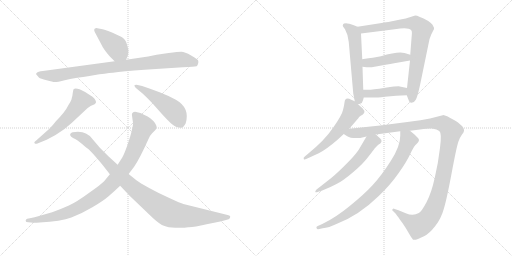
t = 0.00 s
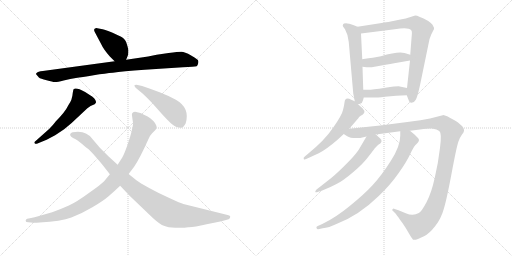
t = 2.28 s
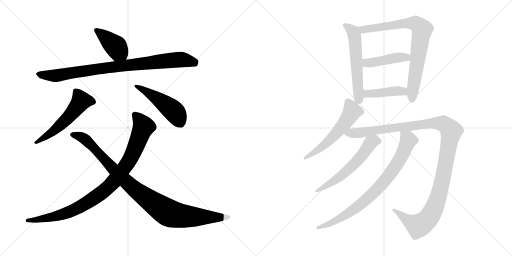
t = 4.57 s
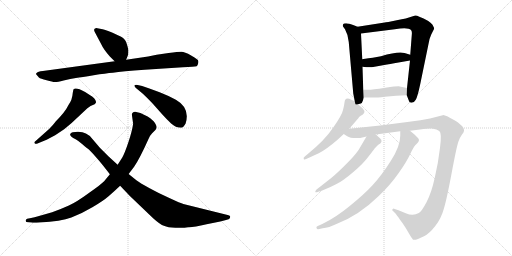
t = 6.85 s
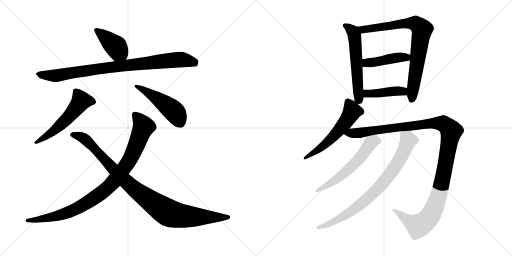
t = 9.13 s
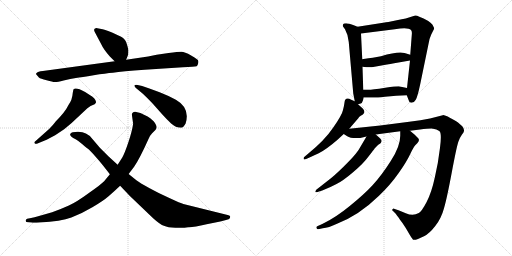
t = 11.41 s

The animated SVG that drew these frames (rendered in a browser with its animation timeline set to each time). Animation: 14 CSS @keyframes rules; one cycle of 11.41 s.

<svg version="1.1" viewBox="0 0 2048 1024" xmlns="http://www.w3.org/2000/svg">
  <g stroke="lightgray" stroke-dasharray="1,1" stroke-width="1" transform="scale(4, 4)">
    <line x1="0" y1="0" x2="256" y2="256"></line>
    <line x1="256" y1="0" x2="0" y2="256"></line>
    <line x1="128" y1="0" x2="128" y2="256"></line>
    <line x1="0" y1="128" x2="256" y2="128"></line>
    <line x1="256" y1="0" x2="512" y2="256"></line>
    <line x1="512" y1="0" x2="256" y2="256"></line>
    <line x1="384" y1="0" x2="384" y2="256"></line>
    <line x1="256" y1="128" x2="512" y2="128"></line>
  </g>
<g transform="scale(1, -1) translate(0, -850)">
   <style type="text/css">
    @keyframes keyframes0 {
      from {
       stroke: black;
       stroke-dashoffset: 412;
       stroke-width: 128;
       }
       57% {
       animation-timing-function: step-end;
       stroke: black;
       stroke-dashoffset: 0;
       stroke-width: 128;
       }
       to {
       stroke: black;
       stroke-width: 1024;
       }
       }
       #make-me-a-hanzi-animation-0 {
         animation: keyframes0 0.585286s both;
         animation-delay: 0.000000s;
         animation-timing-function: linear;
       }
    @keyframes keyframes1 {
      from {
       stroke: black;
       stroke-dashoffset: 893;
       stroke-width: 128;
       }
       74% {
       animation-timing-function: step-end;
       stroke: black;
       stroke-dashoffset: 0;
       stroke-width: 128;
       }
       to {
       stroke: black;
       stroke-width: 1024;
       }
       }
       #make-me-a-hanzi-animation-1 {
         animation: keyframes1 0.976725s both;
         animation-delay: 0.585286s;
         animation-timing-function: linear;
       }
    @keyframes keyframes2 {
      from {
       stroke: black;
       stroke-dashoffset: 553;
       stroke-width: 128;
       }
       64% {
       animation-timing-function: step-end;
       stroke: black;
       stroke-dashoffset: 0;
       stroke-width: 128;
       }
       to {
       stroke: black;
       stroke-width: 1024;
       }
       }
       #make-me-a-hanzi-animation-2 {
         animation: keyframes2 0.700033s both;
         animation-delay: 1.562011s;
         animation-timing-function: linear;
       }
    @keyframes keyframes3 {
      from {
       stroke: black;
       stroke-dashoffset: 479;
       stroke-width: 128;
       }
       61% {
       animation-timing-function: step-end;
       stroke: black;
       stroke-dashoffset: 0;
       stroke-width: 128;
       }
       to {
       stroke: black;
       stroke-width: 1024;
       }
       }
       #make-me-a-hanzi-animation-3 {
         animation: keyframes3 0.639811s both;
         animation-delay: 2.262044s;
         animation-timing-function: linear;
       }
    @keyframes keyframes4 {
      from {
       stroke: black;
       stroke-dashoffset: 954;
       stroke-width: 128;
       }
       76% {
       animation-timing-function: step-end;
       stroke: black;
       stroke-dashoffset: 0;
       stroke-width: 128;
       }
       to {
       stroke: black;
       stroke-width: 1024;
       }
       }
       #make-me-a-hanzi-animation-4 {
         animation: keyframes4 1.026367s both;
         animation-delay: 2.901855s;
         animation-timing-function: linear;
       }
    @keyframes keyframes5 {
      from {
       stroke: black;
       stroke-dashoffset: 997;
       stroke-width: 128;
       }
       76% {
       animation-timing-function: step-end;
       stroke: black;
       stroke-dashoffset: 0;
       stroke-width: 128;
       }
       to {
       stroke: black;
       stroke-width: 1024;
       }
       }
       #make-me-a-hanzi-animation-5 {
         animation: keyframes5 1.061361s both;
         animation-delay: 3.928222s;
         animation-timing-function: linear;
       }
    @keyframes keyframes6 {
      from {
       stroke: black;
       stroke-dashoffset: 580;
       stroke-width: 128;
       }
       65% {
       animation-timing-function: step-end;
       stroke: black;
       stroke-dashoffset: 0;
       stroke-width: 128;
       }
       to {
       stroke: black;
       stroke-width: 1024;
       }
       }
       #make-me-a-hanzi-animation-6 {
         animation: keyframes6 0.722005s both;
         animation-delay: 4.989583s;
         animation-timing-function: linear;
       }
    @keyframes keyframes7 {
      from {
       stroke: black;
       stroke-dashoffset: 799;
       stroke-width: 128;
       }
       72% {
       animation-timing-function: step-end;
       stroke: black;
       stroke-dashoffset: 0;
       stroke-width: 128;
       }
       to {
       stroke: black;
       stroke-width: 1024;
       }
       }
       #make-me-a-hanzi-animation-7 {
         animation: keyframes7 0.900228s both;
         animation-delay: 5.711588s;
         animation-timing-function: linear;
       }
    @keyframes keyframes8 {
      from {
       stroke: black;
       stroke-dashoffset: 442;
       stroke-width: 128;
       }
       59% {
       animation-timing-function: step-end;
       stroke: black;
       stroke-dashoffset: 0;
       stroke-width: 128;
       }
       to {
       stroke: black;
       stroke-width: 1024;
       }
       }
       #make-me-a-hanzi-animation-8 {
         animation: keyframes8 0.609701s both;
         animation-delay: 6.611816s;
         animation-timing-function: linear;
       }
    @keyframes keyframes9 {
      from {
       stroke: black;
       stroke-dashoffset: 424;
       stroke-width: 128;
       }
       58% {
       animation-timing-function: step-end;
       stroke: black;
       stroke-dashoffset: 0;
       stroke-width: 128;
       }
       to {
       stroke: black;
       stroke-width: 1024;
       }
       }
       #make-me-a-hanzi-animation-9 {
         animation: keyframes9 0.595052s both;
         animation-delay: 7.221517s;
         animation-timing-function: linear;
       }
    @keyframes keyframes10 {
      from {
       stroke: black;
       stroke-dashoffset: 563;
       stroke-width: 128;
       }
       65% {
       animation-timing-function: step-end;
       stroke: black;
       stroke-dashoffset: 0;
       stroke-width: 128;
       }
       to {
       stroke: black;
       stroke-width: 1024;
       }
       }
       #make-me-a-hanzi-animation-10 {
         animation: keyframes10 0.708171s both;
         animation-delay: 7.816569s;
         animation-timing-function: linear;
       }
    @keyframes keyframes11 {
      from {
       stroke: black;
       stroke-dashoffset: 1225;
       stroke-width: 128;
       }
       80% {
       animation-timing-function: step-end;
       stroke: black;
       stroke-dashoffset: 0;
       stroke-width: 128;
       }
       to {
       stroke: black;
       stroke-width: 1024;
       }
       }
       #make-me-a-hanzi-animation-11 {
         animation: keyframes11 1.246908s both;
         animation-delay: 8.524740s;
         animation-timing-function: linear;
       }
    @keyframes keyframes12 {
      from {
       stroke: black;
       stroke-dashoffset: 584;
       stroke-width: 128;
       }
       66% {
       animation-timing-function: step-end;
       stroke: black;
       stroke-dashoffset: 0;
       stroke-width: 128;
       }
       to {
       stroke: black;
       stroke-width: 1024;
       }
       }
       #make-me-a-hanzi-animation-12 {
         animation: keyframes12 0.725260s both;
         animation-delay: 9.771648s;
         animation-timing-function: linear;
       }
    @keyframes keyframes13 {
      from {
       stroke: black;
       stroke-dashoffset: 817;
       stroke-width: 128;
       }
       73% {
       animation-timing-function: step-end;
       stroke: black;
       stroke-dashoffset: 0;
       stroke-width: 128;
       }
       to {
       stroke: black;
       stroke-width: 1024;
       }
       }
       #make-me-a-hanzi-animation-13 {
         animation: keyframes13 0.914876s both;
         animation-delay: 10.496908s;
         animation-timing-function: linear;
       }
</style>
<path d="M 438.5 625.5 L 458.5 605.5 C 479.5 584.5 493.5 583.5 504.5 611.5 L 512.5 631.5 Q 513.5 641.5 513.5 648.5 Q 513.5 654.5 507.5 673.5 Q 502.5 692.5 489.5 700.5 Q 477.5 707.5 450.5 719.5 Q 423.5 731.5 410.5 733.5 L 389.5 737.5 Q 383.5 738.5 378.5 735.5 Q 374.5 731.5 378.5 723.5 L 405.5 672.5 Q 413.5 654.5 438.5 625.5 Z" fill="lightgray"></path> 
<path d="M 458.5 605.5 L 171.5 566.5 Q 150.5 564.5 147.5 559.5 Q 142.5 555.5 144.5 553.5 L 155.5 540.5 Q 161.5 535.5 186.5 529.5 Q 211.5 522.5 218.5 522.5 Q 226.5 521.5 254.5 528.5 Q 282.5 535.5 303.5 538.5 Q 325.5 541.5 374.5 549.5 Q 423.5 557.5 451.5 559.5 Q 488.5 566.5 578.5 571.5 L 731.5 581.5 Q 777.5 583.5 786.5 585.5 Q 790.5 588.5 792.5 596.5 Q 794.5 603.5 792.5 608.5 Q 791.5 612.5 764.5 628.5 Q 738.5 643.5 725.5 643.5 Q 712.5 643.5 674.5 638.5 L 626.5 631.5 L 592.5 624.5 L 504.5 611.5 L 458.5 605.5 Z" fill="lightgray"></path> 
<path d="M 196.5 334.5 L 143.5 287.5 Q 134.5 280.5 138.5 277.5 Q 140.5 273.5 147.5 275.5 L 186.5 291.5 L 220.5 309.5 L 256.5 333.5 L 286.5 358.5 L 349.5 417.5 Q 360.5 428.5 378.5 433.5 Q 382.5 437.5 384.5 441.5 Q 384.5 448.5 376.5 457.5 Q 368.5 465.5 360.5 469.5 L 340.5 482.5 Q 303.5 502.5 294.5 493.5 Q 292.5 491.5 289.5 467.5 L 285.5 451.5 Q 282.5 443.5 274.5 431.5 Q 260.5 402.5 223.5 365.5 Q 212.5 350.5 196.5 334.5 Z" fill="lightgray"></path> 
<path d="M 568.5 506.5 L 550.5 510.5 Q 529.5 512.5 542.5 499.5 L 572.5 474.5 Q 588.5 459.5 609.5 437.5 L 648.5 393.5 Q 667.5 372.5 684.5 356.5 Q 702.5 339.5 724.5 339.5 Q 733.5 339.5 742.5 356.5 Q 761.5 418.5 703.5 451.5 Q 674.5 467.5 638.5 481.5 L 597.5 496.5 L 568.5 506.5 Z" fill="lightgray"></path> 
<path d="M 527.5 391.5 L 532.5 355.5 Q 528.5 326.5 513.5 281.5 Q 498.5 236.5 488.5 219.5 L 470.5 191.5 L 439.5 153.5 L 416.5 125.5 Q 405.5 113.5 355.5 78.5 Q 306.5 42.5 275.5 28.5 Q 244.5 14.5 208.5 1.5 L 152.5 -14.5 Q 140.5 -18.5 119.5 -22.5 L 108.5 -24.5 Q 103.5 -26.5 102.5 -32.5 Q 102.5 -38.5 113.5 -38.5 L 124.5 -39.5 Q 132.5 -41.5 158.5 -39.5 Q 244.5 -35.5 285.5 -19.5 Q 327.5 -3.5 369.5 21.5 Q 412.5 46.5 435.5 66.5 Q 458.5 86.5 480.5 107.5 L 514.5 154.5 L 536.5 183.5 Q 559.5 217.5 593.5 293.5 Q 599.5 308.5 608.5 317.5 L 621.5 330.5 Q 624.5 333.5 626.5 341.5 Q 626.5 350.5 614.5 365.5 Q 599.5 379.5 590.5 384.5 L 561.5 398.5 L 540.5 403.5 Q 527.5 402.5 527.5 391.5 Z" fill="lightgray"></path> 
<path d="M 470.5 191.5 L 433.5 225.5 L 399.5 259.5 L 370.5 293.5 Q 359.5 309.5 343.5 316.5 Q 325.5 326.5 290.5 321.5 Q 282.5 319.5 280.5 313.5 Q 278.5 304.5 302.5 293.5 Q 310.5 289.5 329.5 273.5 Q 349.5 256.5 355.5 252.5 Q 361.5 247.5 382.5 223.5 Q 393.5 211.5 414.5 185.5 L 439.5 153.5 L 480.5 107.5 L 519.5 66.5 L 612.5 -22.5 Q 641.5 -48.5 655.5 -52.5 Q 671.5 -59.5 701.5 -60.5 Q 732.5 -62.5 752.5 -58.5 Q 773.5 -59.5 826.5 -46.5 Q 891.5 -34.5 914.5 -26.5 Q 919.5 -24.5 920.5 -18.5 Q 921.5 -15.5 919.5 -13.5 Q 918.5 -11.5 910.5 -9.5 L 733.5 34.5 Q 722.5 37.5 679.5 57.5 Q 636.5 76.5 598.5 97.5 Q 560.5 118.5 545.5 129.5 L 514.5 154.5 L 470.5 191.5 Z" fill="lightgray"></path> 
<path d="M 1430.0 743.5 Q 1404.0 755.5 1389.0 756.5 Q 1374.0 757.5 1372.0 752.5 Q 1370.0 747.5 1372.0 744.5 L 1380.0 733.5 Q 1393.0 710.5 1395.0 682.5 L 1413.0 476.5 L 1419.0 445.5 C 1422.0 430.5 1422.0 430.5 1432.0 433.5 L 1443.0 436.5 Q 1448.0 436.5 1452.0 449.5 L 1455.0 460.5 L 1453.0 491.5 L 1450.0 583.5 L 1449.0 613.5 L 1444.0 716.5 C 1443.0 737.5 1443.0 737.5 1430.0 743.5 Z" fill="lightgray"></path> 
<path d="M 1661.0 788.5 L 1645.0 783.5 Q 1630.0 777.5 1587.0 769.5 Q 1544.0 760.5 1539.0 760.5 L 1430.0 743.5 C 1400.0 738.5 1414.0 712.5 1444.0 716.5 L 1579.0 733.5 Q 1633.0 742.5 1644.0 730.5 Q 1649.0 726.5 1647.0 709.5 L 1641.0 631.5 L 1640.0 608.5 L 1628.0 498.5 L 1627.0 469.5 L 1636.0 446.5 Q 1636.0 439.5 1646.0 439.5 Q 1657.0 439.5 1663.0 451.5 Q 1670.0 462.5 1681.0 514.5 L 1714.0 674.5 Q 1718.0 698.5 1725.0 712.5 L 1733.0 728.5 Q 1738.0 735.5 1736.0 739.5 L 1730.0 751.5 Q 1725.0 758.5 1713.0 766.5 Q 1672.0 788.5 1661.0 788.5 Z" fill="lightgray"></path> 
<path d="M 1641.0 631.5 L 1618.0 638.5 Q 1591.0 645.5 1524.0 625.5 L 1491.0 619.5 Q 1452.0 614.5 1449.0 613.5 C 1419.0 608.5 1420.0 587.5 1450.0 583.5 L 1466.0 581.5 Q 1469.0 580.5 1487.0 581.5 L 1537.0 590.5 Q 1557.0 594.5 1594.0 600.5 L 1640.0 608.5 C 1670.0 613.5 1670.0 622.5 1641.0 631.5 Z" fill="lightgray"></path> 
<path d="M 1455.0 460.5 L 1490.0 460.5 Q 1494.0 458.5 1540.0 463.5 Q 1586.0 468.5 1627.0 469.5 C 1657.0 470.5 1657.0 492.5 1628.0 498.5 L 1599.0 504.5 Q 1596.0 506.5 1541.0 499.5 Q 1487.0 491.5 1474.0 491.5 L 1453.0 491.5 C 1423.0 491.5 1425.0 460.5 1455.0 460.5 Z" fill="lightgray"></path> 
<path d="M 1419.0 445.5 L 1405.0 451.5 Q 1380.0 464.5 1378.0 440.5 Q 1377.0 430.5 1372.0 410.5 Q 1368.0 390.5 1333.0 340.5 Q 1299.0 289.5 1231.0 234.5 L 1218.0 223.5 Q 1213.0 219.5 1215.0 214.5 Q 1216.0 209.5 1227.0 215.5 L 1275.0 237.5 Q 1305.0 252.5 1350.0 291.5 L 1375.0 314.5 L 1397.0 335.5 L 1434.0 378.5 Q 1434.0 382.5 1443.0 387.5 Q 1453.0 392.5 1457.0 399.5 Q 1459.0 408.5 1450.0 417.5 L 1432.0 433.5 L 1419.0 445.5 Z" fill="lightgray"></path> 
<path d="M 1375.0 314.5 L 1389.0 305.5 Q 1403.0 295.5 1441.0 298.5 L 1466.0 304.5 L 1503.0 312.5 L 1601.0 325.5 L 1640.0 327.5 L 1680.0 332.5 Q 1718.0 336.5 1732.0 335.5 Q 1747.0 333.5 1757.0 326.5 Q 1768.0 319.5 1760.0 259.5 Q 1753.0 198.5 1739.0 139.5 Q 1726.0 79.5 1706.0 41.5 Q 1686.0 3.5 1675.0 -1.5 Q 1653.0 -15.5 1623.0 -2.5 L 1594.0 9.5 L 1576.0 15.5 Q 1574.0 17.5 1570.0 13.5 Q 1567.0 8.5 1571.0 7.5 L 1579.0 -0.5 Q 1586.0 -7.5 1600.0 -28.5 Q 1610.0 -40.5 1623.0 -61.5 L 1640.0 -90.5 Q 1651.0 -107.5 1653.0 -108.5 Q 1661.0 -112.5 1696.0 -94.5 Q 1717.0 -84.5 1741.0 -53.5 Q 1765.0 -23.5 1776.0 17.5 Q 1788.0 58.5 1807.0 160.5 Q 1826.0 261.5 1833.0 282.5 Q 1841.0 303.5 1848.0 312.5 Q 1855.0 320.5 1855.0 323.5 Q 1859.0 333.5 1849.0 345.5 L 1832.0 360.5 Q 1826.0 365.5 1801.0 378.5 Q 1777.0 390.5 1771.0 389.5 L 1720.0 376.5 Q 1685.0 369.5 1637.0 363.5 L 1521.0 348.5 L 1397.0 335.5 C 1367.0 332.5 1349.0 328.5 1375.0 314.5 Z" fill="lightgray"></path> 
<path d="M 1466.0 304.5 L 1443.0 265.5 Q 1430.0 239.5 1392.0 201.5 Q 1355.0 163.5 1325.0 138.5 L 1265.0 91.5 Q 1261.0 86.5 1261.0 83.5 Q 1262.0 79.5 1273.0 83.5 L 1289.0 88.5 Q 1322.0 101.5 1346.0 114.5 Q 1371.0 126.5 1411.0 160.5 Q 1452.0 194.5 1474.0 224.5 Q 1497.0 253.5 1499.0 257.5 L 1513.0 271.5 L 1521.0 276.5 Q 1524.0 278.5 1526.0 284.5 Q 1528.0 289.5 1520.0 297.5 L 1503.0 312.5 C 1482.0 331.5 1481.0 330.5 1466.0 304.5 Z" fill="lightgray"></path> 
<path d="M 1601.0 325.5 L 1601.0 307.5 Q 1601.0 264.5 1563.0 206.5 Q 1526.0 148.5 1491.0 110.5 Q 1456.0 72.5 1399.0 26.5 Q 1343.0 -19.5 1291.0 -44.5 L 1269.0 -54.5 Q 1264.0 -56.5 1266.0 -61.5 Q 1268.0 -67.5 1273.0 -66.5 L 1291.0 -62.5 Q 1314.0 -60.5 1348.0 -44.5 Q 1436.0 -10.5 1516.0 67.5 Q 1562.0 111.5 1594.0 157.5 Q 1626.0 202.5 1640.0 232.5 Q 1654.0 262.5 1661.0 269.5 L 1669.0 277.5 Q 1681.0 289.5 1672.0 298.5 L 1659.0 311.5 L 1640.0 327.5 C 1617.0 346.5 1601.0 355.5 1601.0 325.5 Z" fill="lightgray"></path> 
      <clipPath id="make-me-a-hanzi-clip-0">
      <path d="M 438.5 625.5 L 458.5 605.5 C 479.5 584.5 493.5 583.5 504.5 611.5 L 512.5 631.5 Q 513.5 641.5 513.5 648.5 Q 513.5 654.5 507.5 673.5 Q 502.5 692.5 489.5 700.5 Q 477.5 707.5 450.5 719.5 Q 423.5 731.5 410.5 733.5 L 389.5 737.5 Q 383.5 738.5 378.5 735.5 Q 374.5 731.5 378.5 723.5 L 405.5 672.5 Q 413.5 654.5 438.5 625.5 Z" fill="lightgray"></path>
      </clipPath>
      <path clip-path="url(#make-me-a-hanzi-clip-0)" d="M 385.5 729.5 L 464.5 663.5 L 495.5 620.5 " fill="none" id="make-me-a-hanzi-animation-0" stroke-dasharray="284 568" stroke-linecap="round"></path>

      <clipPath id="make-me-a-hanzi-clip-1">
      <path d="M 458.5 605.5 L 171.5 566.5 Q 150.5 564.5 147.5 559.5 Q 142.5 555.5 144.5 553.5 L 155.5 540.5 Q 161.5 535.5 186.5 529.5 Q 211.5 522.5 218.5 522.5 Q 226.5 521.5 254.5 528.5 Q 282.5 535.5 303.5 538.5 Q 325.5 541.5 374.5 549.5 Q 423.5 557.5 451.5 559.5 Q 488.5 566.5 578.5 571.5 L 731.5 581.5 Q 777.5 583.5 786.5 585.5 Q 790.5 588.5 792.5 596.5 Q 794.5 603.5 792.5 608.5 Q 791.5 612.5 764.5 628.5 Q 738.5 643.5 725.5 643.5 Q 712.5 643.5 674.5 638.5 L 626.5 631.5 L 592.5 624.5 L 504.5 611.5 L 458.5 605.5 Z" fill="lightgray"></path>
      </clipPath>
      <path clip-path="url(#make-me-a-hanzi-clip-1)" d="M 151.5 553.5 L 218.5 547.5 L 468.5 585.5 L 725.5 612.5 L 781.5 595.5 " fill="none" id="make-me-a-hanzi-animation-1" stroke-dasharray="765 1530" stroke-linecap="round"></path>

      <clipPath id="make-me-a-hanzi-clip-2">
      <path d="M 196.5 334.5 L 143.5 287.5 Q 134.5 280.5 138.5 277.5 Q 140.5 273.5 147.5 275.5 L 186.5 291.5 L 220.5 309.5 L 256.5 333.5 L 286.5 358.5 L 349.5 417.5 Q 360.5 428.5 378.5 433.5 Q 382.5 437.5 384.5 441.5 Q 384.5 448.5 376.5 457.5 Q 368.5 465.5 360.5 469.5 L 340.5 482.5 Q 303.5 502.5 294.5 493.5 Q 292.5 491.5 289.5 467.5 L 285.5 451.5 Q 282.5 443.5 274.5 431.5 Q 260.5 402.5 223.5 365.5 Q 212.5 350.5 196.5 334.5 Z" fill="lightgray"></path>
      </clipPath>
      <path clip-path="url(#make-me-a-hanzi-clip-2)" d="M 374.5 442.5 L 323.5 446.5 L 256.5 364.5 L 207.5 320.5 L 144.5 281.5 " fill="none" id="make-me-a-hanzi-animation-2" stroke-dasharray="425 850" stroke-linecap="round"></path>

      <clipPath id="make-me-a-hanzi-clip-3">
      <path d="M 568.5 506.5 L 550.5 510.5 Q 529.5 512.5 542.5 499.5 L 572.5 474.5 Q 588.5 459.5 609.5 437.5 L 648.5 393.5 Q 667.5 372.5 684.5 356.5 Q 702.5 339.5 724.5 339.5 Q 733.5 339.5 742.5 356.5 Q 761.5 418.5 703.5 451.5 Q 674.5 467.5 638.5 481.5 L 597.5 496.5 L 568.5 506.5 Z" fill="lightgray"></path>
      </clipPath>
      <path clip-path="url(#make-me-a-hanzi-clip-3)" d="M 552.5 500.5 L 610.5 468.5 L 688.5 412.5 L 720.5 360.5 " fill="none" id="make-me-a-hanzi-animation-3" stroke-dasharray="351 702" stroke-linecap="round"></path>

      <clipPath id="make-me-a-hanzi-clip-4">
      <path d="M 527.5 391.5 L 532.5 355.5 Q 528.5 326.5 513.5 281.5 Q 498.5 236.5 488.5 219.5 L 470.5 191.5 L 439.5 153.5 L 416.5 125.5 Q 405.5 113.5 355.5 78.5 Q 306.5 42.5 275.5 28.5 Q 244.5 14.5 208.5 1.5 L 152.5 -14.5 Q 140.5 -18.5 119.5 -22.5 L 108.5 -24.5 Q 103.5 -26.5 102.5 -32.5 Q 102.5 -38.5 113.5 -38.5 L 124.5 -39.5 Q 132.5 -41.5 158.5 -39.5 Q 244.5 -35.5 285.5 -19.5 Q 327.5 -3.5 369.5 21.5 Q 412.5 46.5 435.5 66.5 Q 458.5 86.5 480.5 107.5 L 514.5 154.5 L 536.5 183.5 Q 559.5 217.5 593.5 293.5 Q 599.5 308.5 608.5 317.5 L 621.5 330.5 Q 624.5 333.5 626.5 341.5 Q 626.5 350.5 614.5 365.5 Q 599.5 379.5 590.5 384.5 L 561.5 398.5 L 540.5 403.5 Q 527.5 402.5 527.5 391.5 Z" fill="lightgray"></path>
      </clipPath>
      <path clip-path="url(#make-me-a-hanzi-clip-4)" d="M 539.5 391.5 L 573.5 342.5 L 517.5 209.5 L 433.5 102.5 L 336.5 32.5 L 272.5 0.5 L 184.5 -23.5 L 109.5 -31.5 " fill="none" id="make-me-a-hanzi-animation-4" stroke-dasharray="826 1652" stroke-linecap="round"></path>

      <clipPath id="make-me-a-hanzi-clip-5">
      <path d="M 470.5 191.5 L 433.5 225.5 L 399.5 259.5 L 370.5 293.5 Q 359.5 309.5 343.5 316.5 Q 325.5 326.5 290.5 321.5 Q 282.5 319.5 280.5 313.5 Q 278.5 304.5 302.5 293.5 Q 310.5 289.5 329.5 273.5 Q 349.5 256.5 355.5 252.5 Q 361.5 247.5 382.5 223.5 Q 393.5 211.5 414.5 185.5 L 439.5 153.5 L 480.5 107.5 L 519.5 66.5 L 612.5 -22.5 Q 641.5 -48.5 655.5 -52.5 Q 671.5 -59.5 701.5 -60.5 Q 732.5 -62.5 752.5 -58.5 Q 773.5 -59.5 826.5 -46.5 Q 891.5 -34.5 914.5 -26.5 Q 919.5 -24.5 920.5 -18.5 Q 921.5 -15.5 919.5 -13.5 Q 918.5 -11.5 910.5 -9.5 L 733.5 34.5 Q 722.5 37.5 679.5 57.5 Q 636.5 76.5 598.5 97.5 Q 560.5 118.5 545.5 129.5 L 514.5 154.5 L 470.5 191.5 Z" fill="lightgray"></path>
      </clipPath>
      <path clip-path="url(#make-me-a-hanzi-clip-5)" d="M 289.5 312.5 L 344.5 290.5 L 516.5 112.5 L 673.5 -0.5 L 763.5 -16.5 L 912.5 -17.5 " fill="none" id="make-me-a-hanzi-animation-5" stroke-dasharray="869 1738" stroke-linecap="round"></path>

      <clipPath id="make-me-a-hanzi-clip-6">
      <path d="M 1430.0 743.5 Q 1404.0 755.5 1389.0 756.5 Q 1374.0 757.5 1372.0 752.5 Q 1370.0 747.5 1372.0 744.5 L 1380.0 733.5 Q 1393.0 710.5 1395.0 682.5 L 1413.0 476.5 L 1419.0 445.5 C 1422.0 430.5 1422.0 430.5 1432.0 433.5 L 1443.0 436.5 Q 1448.0 436.5 1452.0 449.5 L 1455.0 460.5 L 1453.0 491.5 L 1450.0 583.5 L 1449.0 613.5 L 1444.0 716.5 C 1443.0 737.5 1443.0 737.5 1430.0 743.5 Z" fill="lightgray"></path>
      </clipPath>
      <path clip-path="url(#make-me-a-hanzi-clip-6)" d="M 1378.0 748.5 L 1412.0 723.5 L 1418.0 707.5 L 1435.0 443.5 " fill="none" id="make-me-a-hanzi-animation-6" stroke-dasharray="452 904" stroke-linecap="round"></path>

      <clipPath id="make-me-a-hanzi-clip-7">
      <path d="M 1661.0 788.5 L 1645.0 783.5 Q 1630.0 777.5 1587.0 769.5 Q 1544.0 760.5 1539.0 760.5 L 1430.0 743.5 C 1400.0 738.5 1414.0 712.5 1444.0 716.5 L 1579.0 733.5 Q 1633.0 742.5 1644.0 730.5 Q 1649.0 726.5 1647.0 709.5 L 1641.0 631.5 L 1640.0 608.5 L 1628.0 498.5 L 1627.0 469.5 L 1636.0 446.5 Q 1636.0 439.5 1646.0 439.5 Q 1657.0 439.5 1663.0 451.5 Q 1670.0 462.5 1681.0 514.5 L 1714.0 674.5 Q 1718.0 698.5 1725.0 712.5 L 1733.0 728.5 Q 1738.0 735.5 1736.0 739.5 L 1730.0 751.5 Q 1725.0 758.5 1713.0 766.5 Q 1672.0 788.5 1661.0 788.5 Z" fill="lightgray"></path>
      </clipPath>
      <path clip-path="url(#make-me-a-hanzi-clip-7)" d="M 1439.0 739.5 L 1465.0 733.5 L 1600.0 755.5 L 1648.0 757.5 L 1663.0 755.5 L 1686.0 736.5 L 1647.0 452.5 " fill="none" id="make-me-a-hanzi-animation-7" stroke-dasharray="671 1342" stroke-linecap="round"></path>

      <clipPath id="make-me-a-hanzi-clip-8">
      <path d="M 1641.0 631.5 L 1618.0 638.5 Q 1591.0 645.5 1524.0 625.5 L 1491.0 619.5 Q 1452.0 614.5 1449.0 613.5 C 1419.0 608.5 1420.0 587.5 1450.0 583.5 L 1466.0 581.5 Q 1469.0 580.5 1487.0 581.5 L 1537.0 590.5 Q 1557.0 594.5 1594.0 600.5 L 1640.0 608.5 C 1670.0 613.5 1670.0 622.5 1641.0 631.5 Z" fill="lightgray"></path>
      </clipPath>
      <path clip-path="url(#make-me-a-hanzi-clip-8)" d="M 1453.0 606.5 L 1471.0 598.5 L 1490.0 600.5 L 1576.0 618.5 L 1626.0 620.5 L 1633.0 626.5 " fill="none" id="make-me-a-hanzi-animation-8" stroke-dasharray="314 628" stroke-linecap="round"></path>

      <clipPath id="make-me-a-hanzi-clip-9">
      <path d="M 1455.0 460.5 L 1490.0 460.5 Q 1494.0 458.5 1540.0 463.5 Q 1586.0 468.5 1627.0 469.5 C 1657.0 470.5 1657.0 492.5 1628.0 498.5 L 1599.0 504.5 Q 1596.0 506.5 1541.0 499.5 Q 1487.0 491.5 1474.0 491.5 L 1453.0 491.5 C 1423.0 491.5 1425.0 460.5 1455.0 460.5 Z" fill="lightgray"></path>
      </clipPath>
      <path clip-path="url(#make-me-a-hanzi-clip-9)" d="M 1458.0 484.5 L 1473.0 475.5 L 1590.0 486.5 L 1611.0 485.5 L 1620.0 477.5 " fill="none" id="make-me-a-hanzi-animation-9" stroke-dasharray="296 592" stroke-linecap="round"></path>

      <clipPath id="make-me-a-hanzi-clip-10">
      <path d="M 1419.0 445.5 L 1405.0 451.5 Q 1380.0 464.5 1378.0 440.5 Q 1377.0 430.5 1372.0 410.5 Q 1368.0 390.5 1333.0 340.5 Q 1299.0 289.5 1231.0 234.5 L 1218.0 223.5 Q 1213.0 219.5 1215.0 214.5 Q 1216.0 209.5 1227.0 215.5 L 1275.0 237.5 Q 1305.0 252.5 1350.0 291.5 L 1375.0 314.5 L 1397.0 335.5 L 1434.0 378.5 Q 1434.0 382.5 1443.0 387.5 Q 1453.0 392.5 1457.0 399.5 Q 1459.0 408.5 1450.0 417.5 L 1432.0 433.5 L 1419.0 445.5 Z" fill="lightgray"></path>
      </clipPath>
      <path clip-path="url(#make-me-a-hanzi-clip-10)" d="M 1393.0 441.5 L 1408.0 405.5 L 1380.0 359.5 L 1305.0 276.5 L 1221.0 217.5 " fill="none" id="make-me-a-hanzi-animation-10" stroke-dasharray="435 870" stroke-linecap="round"></path>

      <clipPath id="make-me-a-hanzi-clip-11">
      <path d="M 1375.0 314.5 L 1389.0 305.5 Q 1403.0 295.5 1441.0 298.5 L 1466.0 304.5 L 1503.0 312.5 L 1601.0 325.5 L 1640.0 327.5 L 1680.0 332.5 Q 1718.0 336.5 1732.0 335.5 Q 1747.0 333.5 1757.0 326.5 Q 1768.0 319.5 1760.0 259.5 Q 1753.0 198.5 1739.0 139.5 Q 1726.0 79.5 1706.0 41.5 Q 1686.0 3.5 1675.0 -1.5 Q 1653.0 -15.5 1623.0 -2.5 L 1594.0 9.5 L 1576.0 15.5 Q 1574.0 17.5 1570.0 13.5 Q 1567.0 8.5 1571.0 7.5 L 1579.0 -0.5 Q 1586.0 -7.5 1600.0 -28.5 Q 1610.0 -40.5 1623.0 -61.5 L 1640.0 -90.5 Q 1651.0 -107.5 1653.0 -108.5 Q 1661.0 -112.5 1696.0 -94.5 Q 1717.0 -84.5 1741.0 -53.5 Q 1765.0 -23.5 1776.0 17.5 Q 1788.0 58.5 1807.0 160.5 Q 1826.0 261.5 1833.0 282.5 Q 1841.0 303.5 1848.0 312.5 Q 1855.0 320.5 1855.0 323.5 Q 1859.0 333.5 1849.0 345.5 L 1832.0 360.5 Q 1826.0 365.5 1801.0 378.5 Q 1777.0 390.5 1771.0 389.5 L 1720.0 376.5 Q 1685.0 369.5 1637.0 363.5 L 1521.0 348.5 L 1397.0 335.5 C 1367.0 332.5 1349.0 328.5 1375.0 314.5 Z" fill="lightgray"></path>
      </clipPath>
      <path clip-path="url(#make-me-a-hanzi-clip-11)" d="M 1382.0 317.5 L 1431.0 317.5 L 1732.0 357.5 L 1771.0 356.5 L 1805.0 326.5 L 1760.0 87.5 L 1738.0 20.5 L 1713.0 -23.5 L 1684.0 -48.5 L 1671.0 -52.5 L 1574.0 11.5 " fill="none" id="make-me-a-hanzi-animation-11" stroke-dasharray="1097 2194" stroke-linecap="round"></path>

      <clipPath id="make-me-a-hanzi-clip-12">
      <path d="M 1466.0 304.5 L 1443.0 265.5 Q 1430.0 239.5 1392.0 201.5 Q 1355.0 163.5 1325.0 138.5 L 1265.0 91.5 Q 1261.0 86.5 1261.0 83.5 Q 1262.0 79.5 1273.0 83.5 L 1289.0 88.5 Q 1322.0 101.5 1346.0 114.5 Q 1371.0 126.5 1411.0 160.5 Q 1452.0 194.5 1474.0 224.5 Q 1497.0 253.5 1499.0 257.5 L 1513.0 271.5 L 1521.0 276.5 Q 1524.0 278.5 1526.0 284.5 Q 1528.0 289.5 1520.0 297.5 L 1503.0 312.5 C 1482.0 331.5 1481.0 330.5 1466.0 304.5 Z" fill="lightgray"></path>
      </clipPath>
      <path clip-path="url(#make-me-a-hanzi-clip-12)" d="M 1514.0 286.5 L 1496.0 287.5 L 1483.0 280.5 L 1436.0 214.5 L 1376.0 157.5 L 1344.0 131.5 L 1267.0 85.5 " fill="none" id="make-me-a-hanzi-animation-12" stroke-dasharray="456 912" stroke-linecap="round"></path>

      <clipPath id="make-me-a-hanzi-clip-13">
      <path d="M 1601.0 325.5 L 1601.0 307.5 Q 1601.0 264.5 1563.0 206.5 Q 1526.0 148.5 1491.0 110.5 Q 1456.0 72.5 1399.0 26.5 Q 1343.0 -19.5 1291.0 -44.5 L 1269.0 -54.5 Q 1264.0 -56.5 1266.0 -61.5 Q 1268.0 -67.5 1273.0 -66.5 L 1291.0 -62.5 Q 1314.0 -60.5 1348.0 -44.5 Q 1436.0 -10.5 1516.0 67.5 Q 1562.0 111.5 1594.0 157.5 Q 1626.0 202.5 1640.0 232.5 Q 1654.0 262.5 1661.0 269.5 L 1669.0 277.5 Q 1681.0 289.5 1672.0 298.5 L 1659.0 311.5 L 1640.0 327.5 C 1617.0 346.5 1601.0 355.5 1601.0 325.5 Z" fill="lightgray"></path>
      </clipPath>
      <path clip-path="url(#make-me-a-hanzi-clip-13)" d="M 1608.0 321.5 L 1634.0 289.5 L 1587.0 193.5 L 1523.0 109.5 L 1411.0 8.5 L 1321.0 -44.5 L 1272.0 -60.5 " fill="none" id="make-me-a-hanzi-animation-13" stroke-dasharray="689 1378" stroke-linecap="round"></path>

</g>
</svg>
